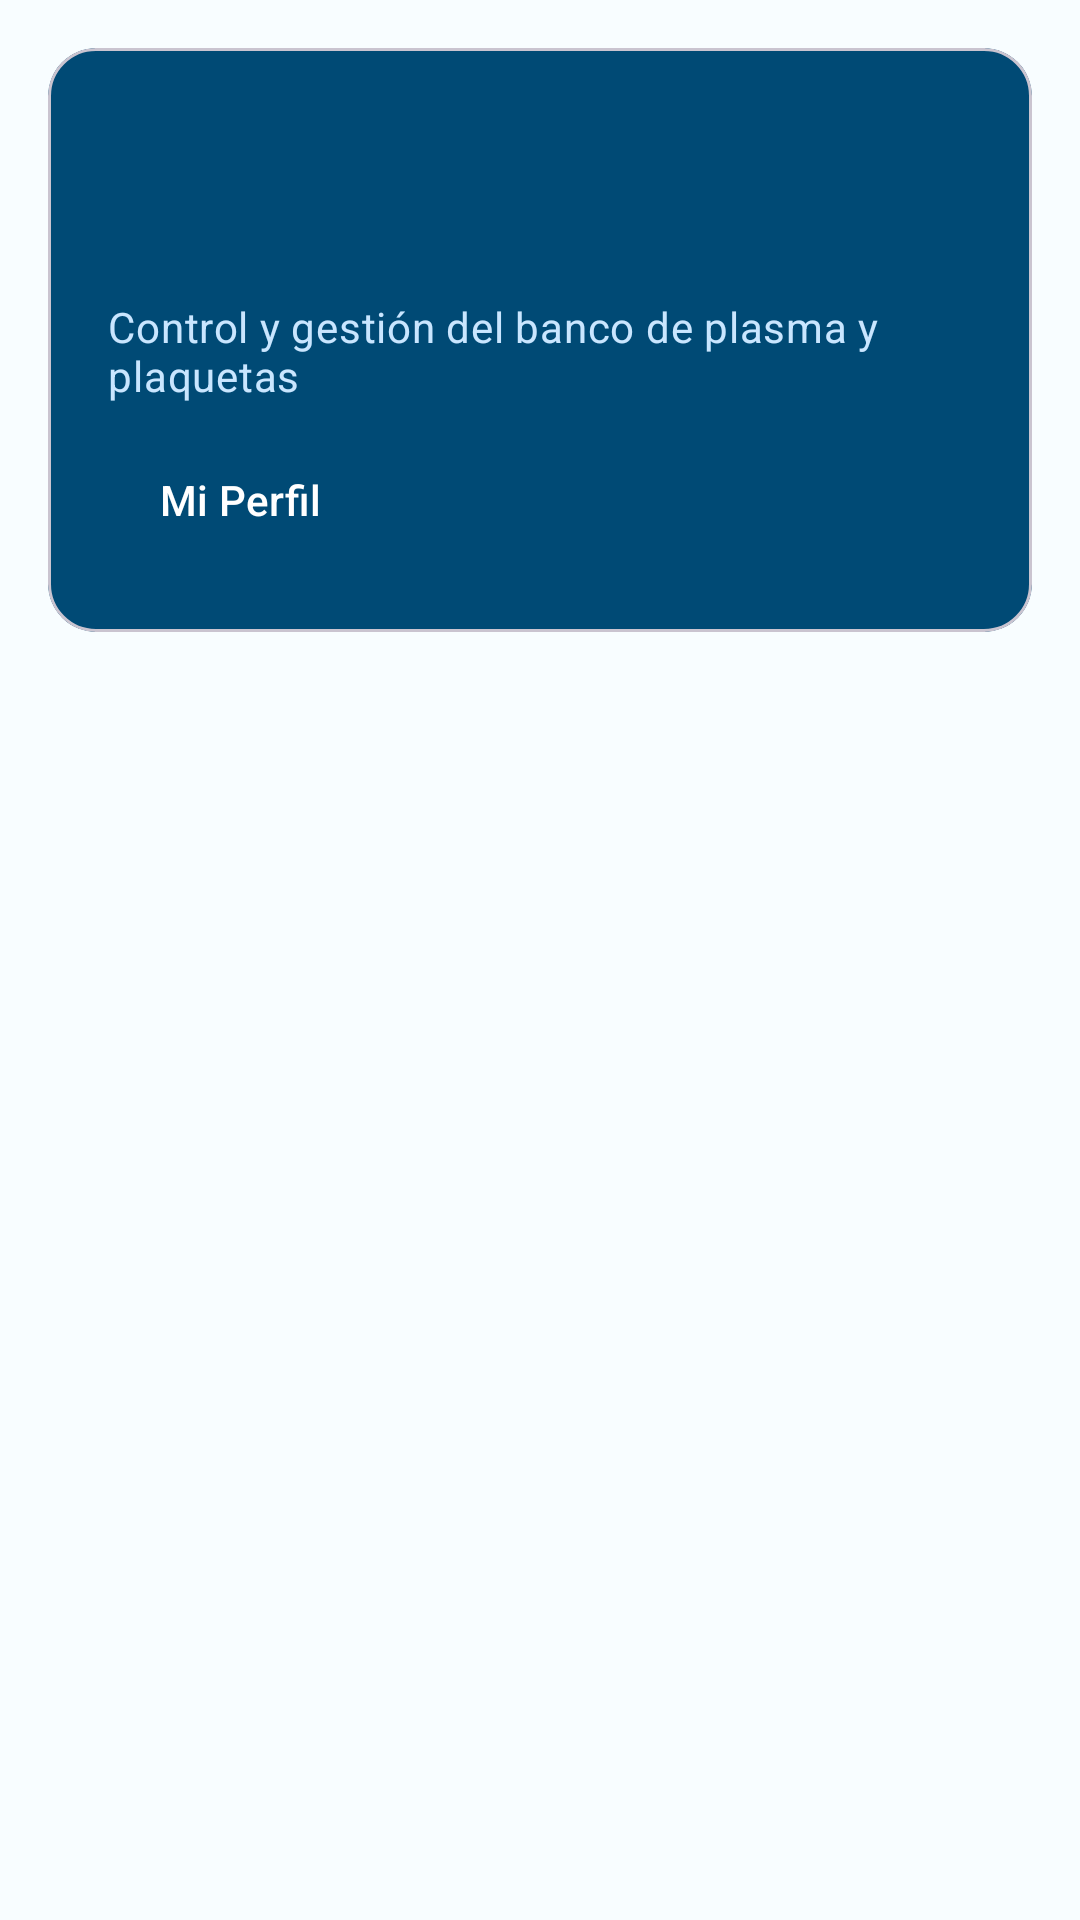

Android layout source for this screen:
<!-- AndroidManifest.xml: application theme Theme.DonationSystem -->
<!-- res/layout/activity_dashboard.xml -->
<?xml version="1.0" encoding="utf-8"?>
<androidx.constraintlayout.widget.ConstraintLayout xmlns:android="http://schemas.android.com/apk/res/android"
    xmlns:app="http://schemas.android.com/apk/res-auto"
    xmlns:tools="http://schemas.android.com/tools"
    android:id="@+id/dashboardRoot"
    android:layout_width="match_parent"
    android:layout_height="match_parent"
    android:background="@color/surface_light"
    tools:context=".views.DashboardActivity">

    <com.google.android.material.card.MaterialCardView
        android:id="@+id/bannerDashboard"
        android:layout_width="0dp"
        android:layout_height="wrap_content"
        android:layout_marginStart="16dp"
        android:layout_marginTop="16dp"
        android:layout_marginEnd="16dp"
        app:cardBackgroundColor="@color/medical_blue_dark"
        app:cardCornerRadius="16dp"
        app:layout_constraintEnd_toEndOf="parent"
        app:layout_constraintStart_toStartOf="parent"
        app:layout_constraintTop_toTopOf="parent">

        <LinearLayout
            android:layout_width="match_parent"
            android:layout_height="wrap_content"
            android:orientation="vertical"
            android:padding="20dp">

            <TextView
                android:id="@+id/textViewDashboardRole"
                android:layout_width="wrap_content"
                android:layout_height="wrap_content"
                android:textAppearance="?attr/textAppearanceLabelLarge"
                android:textColor="@color/on_primary"
                android:textStyle="bold" />

            <TextView
                android:id="@+id/textViewDashboardName"
                android:layout_width="wrap_content"
                android:layout_height="wrap_content"
                android:layout_marginTop="4dp"
                android:textAppearance="?attr/textAppearanceHeadlineSmall"
                android:textColor="@color/white" />

            <TextView
                android:id="@+id/textViewDashboardSubtitle"
                android:layout_width="wrap_content"
                android:layout_height="wrap_content"
                android:layout_marginTop="8dp"
                android:text="@string/dashboard_subtitle"
                android:textAppearance="?attr/textAppearanceBodyMedium"
                android:textColor="@color/clinical_dark_blue_light" />

            <com.google.android.material.button.MaterialButton
                android:id="@+id/buttonProfile"
                style="@style/Widget.Material3.Button.TextButton"
                android:layout_width="wrap_content"
                android:layout_height="wrap_content"
                android:layout_marginTop="8dp"
                android:text="@string/action_profile"
                android:textColor="@color/white" />
        </LinearLayout>
    </com.google.android.material.card.MaterialCardView>

    <androidx.recyclerview.widget.RecyclerView
        android:id="@+id/recyclerDashboardModules"
        android:layout_width="0dp"
        android:layout_height="0dp"
        android:clipToPadding="false"
        android:paddingStart="12dp"
        android:paddingTop="4dp"
        android:paddingEnd="12dp"
        android:paddingBottom="16dp"
        app:layout_constraintBottom_toBottomOf="parent"
        app:layout_constraintEnd_toEndOf="parent"
        app:layout_constraintStart_toStartOf="parent"
        app:layout_constraintTop_toBottomOf="@+id/bannerDashboard" />

</androidx.constraintlayout.widget.ConstraintLayout>
<!-- resources referenced by this layout -->
<resources>
  <color name="clinical_dark_blue_light">#FFC9E6FF</color>
  <color name="medical_blue_dark">#FF004A75</color>
  <color name="on_primary">#FFFFFFFF</color>
  <color name="surface_light">#FFF8FDFF</color>
  <color name="white">#FFFFFFFF</color>
  <string name="action_profile">Mi Perfil</string>
  <string name="dashboard_subtitle">Control y gestión del banco de plasma y plaquetas</string>
  <style name="Theme.DonationSystem" parent="Base.Theme.DonationSystem" />
  <style name="Base.Theme.DonationSystem" parent="Theme.Material3.DayNight.NoActionBar">
          <item name="colorPrimary">@color/medical_blue</item>
          <item name="colorOnPrimary">@color/on_primary</item>
          <item name="colorPrimaryContainer">@color/medical_blue_light</item>
          <item name="colorOnPrimaryContainer">@color/clinical_dark_blue</item>
  
          <item name="colorSecondary">@color/clinical_dark_blue</item>
          <item name="colorOnSecondary">@color/on_secondary</item>
  
          <item name="colorSurface">@color/surface_light</item>
          <item name="colorOnSurface">@color/on_surface</item>
          <item name="colorSurfaceVariant">@color/surface_variant</item>
          <item name="colorOnSurfaceVariant">@color/on_surface_variant</item>
  
          <item name="android:colorBackground">@color/surface_light</item>
          <item name="colorOutline">@color/outline</item>
  
          <item name="colorSurfaceContainerLowest">@color/surface_container_lowest</item>
          <item name="colorSurfaceContainerLow">@color/surface_container_low</item>
          <item name="colorSurfaceContainer">@color/surface_container</item>
          <item name="colorSurfaceContainerHigh">@color/surface_container_high</item>
          <item name="colorSurfaceContainerHighest">@color/surface_container_highest</item>
      </style>
  <color name="medical_blue">#FF00639A</color>
  <color name="medical_blue_light">#FFD1E4FF</color>
  <color name="clinical_dark_blue">#FF001D33</color>
  <color name="on_secondary">#FFFFFFFF</color>
  <color name="on_surface">#FF191C20</color>
  <color name="surface_variant">#FFDEE3EB</color>
  <color name="on_surface_variant">#FF42474E</color>
  <color name="outline">#FF72777F</color>
  <color name="surface_container_lowest">#FFFFFFFF</color>
  <color name="surface_container_low">#FFF3F8FB</color>
  <color name="surface_container">#FFEDF3F8</color>
  <color name="surface_container_high">#FFE7EDF3</color>
  <color name="surface_container_highest">#FFE1E9F0</color>
</resources>
